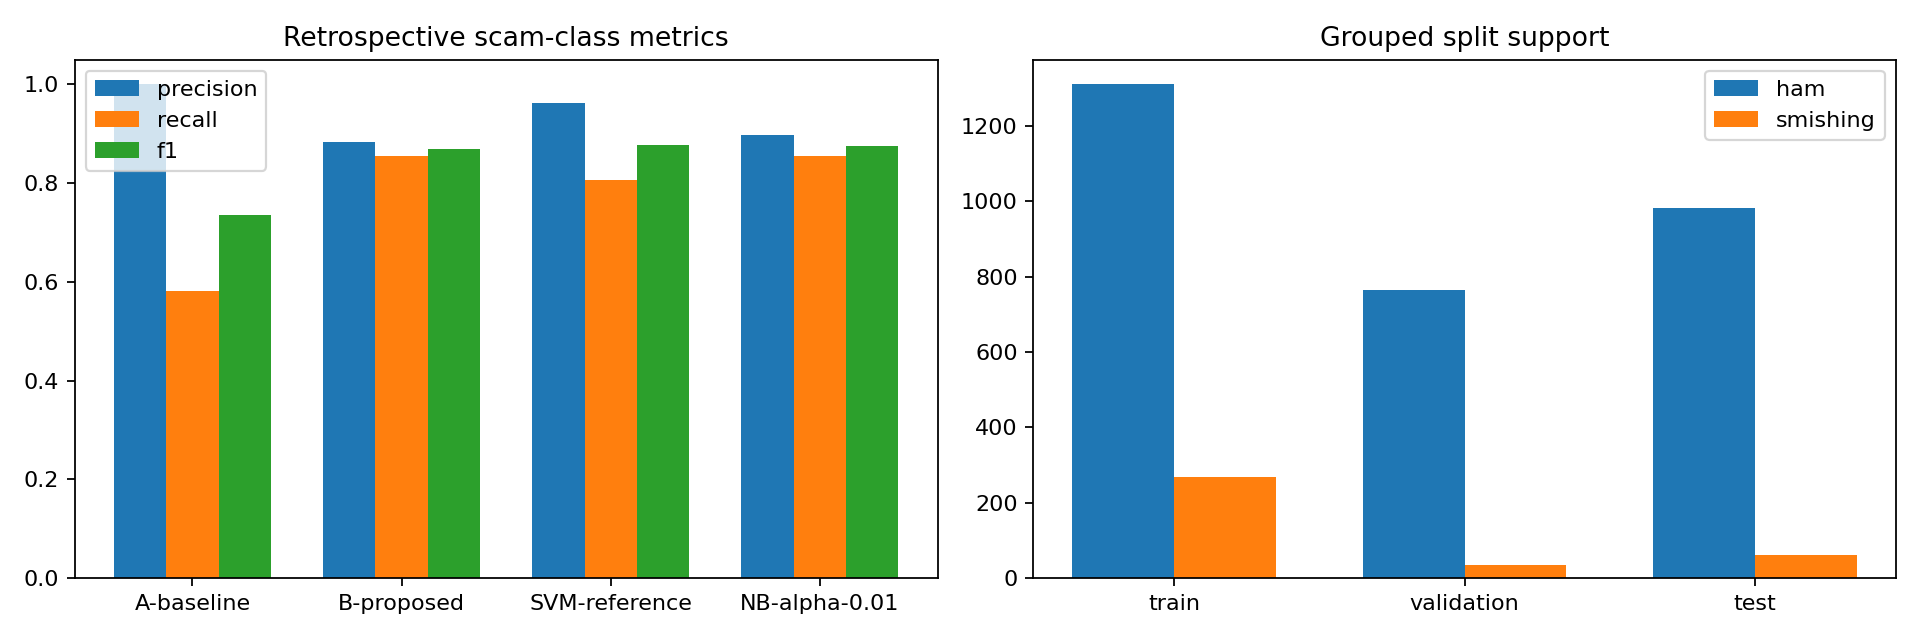

The table this chart was drawn from, first rows:
id, accuracy, precision, recall, f1, macro_f1, fpr, fnr, training_seconds, model_bytes, vectorizer_bytes, inference_p50_ms, inference_p95_ms
A-baseline, 0.9751, 1.0, 0.5806, 0.7347, 0.8608, 0.0, 0.4194, 0.18, 791514, 587794, 1.281, 3.554
B-proposed, 0.9847, 0.8833, 0.8548, 0.8689, 0.9304, 0.007136, 0.1452, 0.2668, 791514, 587794, 1.047, 2.616
SVM-reference, 0.9866, 0.9615, 0.8065, 0.8772, 0.935, 0.002039, 0.1935, 0.2296, 198315, 587794, 0.3461, 0.6105
NB-alpha-0.01, 0.9856, 0.8983, 0.8548, 0.876, 0.9342, 0.006116, 0.1452, 0.2, 791514, 587794, 1.024, 4.095
